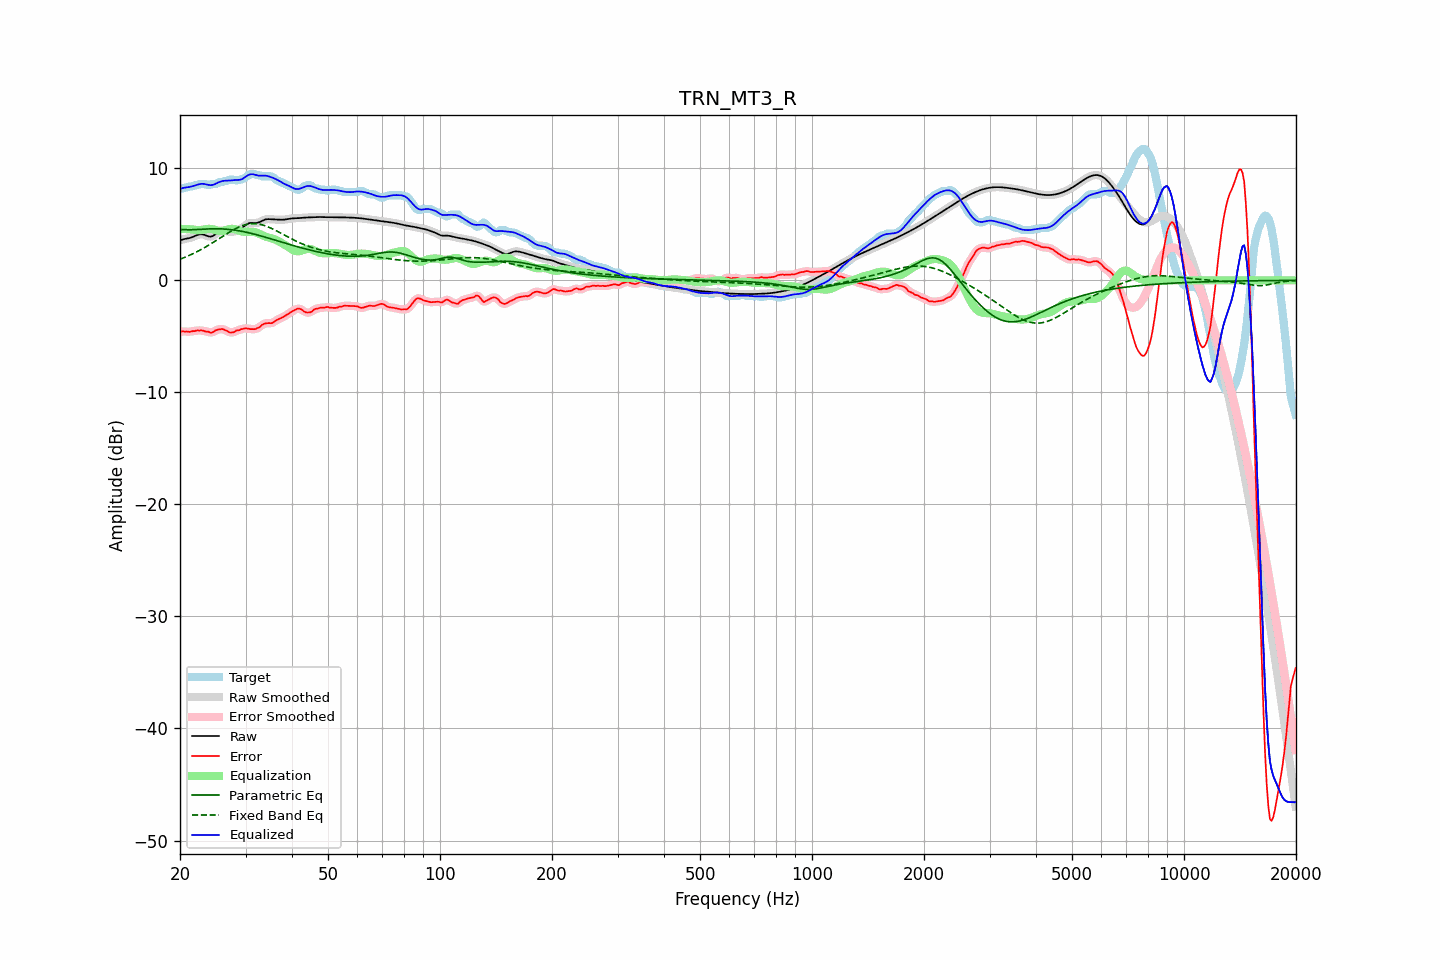

Source data for this figure (header and first rows):
frequency, raw, error, smoothed, error_smoothed, equalization, parametric_eq, fixed_band_eq, equalized_raw, equalized_smoothed, target
20.00, 3.57, -4.62, 3.57, -4.61, 4.60, 4.51, 1.88, 8.16, 8.17, 8.18
20.20, 3.62, -4.56, 3.62, -4.58, 4.59, 4.52, 1.94, 8.21, 8.21, 8.18
20.40, 3.66, -4.56, 3.66, -4.57, 4.59, 4.53, 1.99, 8.25, 8.24, 8.22
20.61, 3.70, -4.59, 3.69, -4.56, 4.58, 4.52, 2.05, 8.28, 8.27, 8.28
20.81, 3.72, -4.56, 3.72, -4.58, 4.57, 4.52, 2.11, 8.29, 8.29, 8.28
21.02, 3.75, -4.58, 3.75, -4.59, 4.57, 4.51, 2.18, 8.31, 8.31, 8.33
21.23, 3.78, -4.61, 3.78, -4.58, 4.56, 4.51, 2.24, 8.34, 8.34, 8.38
21.44, 3.82, -4.56, 3.82, -4.57, 4.55, 4.52, 2.31, 8.37, 8.37, 8.38
21.66, 3.88, -4.53, 3.88, -4.55, 4.53, 4.52, 2.37, 8.41, 8.41, 8.40
21.87, 3.94, -4.54, 3.94, -4.51, 4.52, 4.53, 2.44, 8.45, 8.46, 8.48
22.09, 4.00, -4.49, 4.00, -4.50, 4.50, 4.53, 2.51, 8.50, 8.50, 8.48
22.31, 4.06, -4.47, 4.05, -4.48, 4.49, 4.54, 2.59, 8.55, 8.54, 8.52
22.54, 4.10, -4.49, 4.10, -4.47, 4.49, 4.55, 2.66, 8.58, 8.58, 8.58
22.76, 4.12, -4.47, 4.11, -4.47, 4.49, 4.56, 2.74, 8.61, 8.61, 8.58
22.99, 4.11, -4.48, 4.10, -4.50, 4.51, 4.57, 2.82, 8.62, 8.61, 8.58
23.22, 4.06, -4.52, 4.06, -4.52, 4.54, 4.57, 2.90, 8.60, 8.60, 8.58
23.45, 4.01, -4.57, 4.01, -4.55, 4.57, 4.58, 2.98, 8.58, 8.58, 8.58
23.69, 3.96, -4.57, 3.95, -4.59, 4.59, 4.59, 3.07, 8.54, 8.54, 8.52
23.92, 3.91, -4.60, 3.92, -4.63, 4.60, 4.59, 3.15, 8.51, 8.51, 8.52
24.16, 3.90, -4.67, 3.91, -4.65, 4.59, 4.60, 3.24, 8.49, 8.50, 8.58
24.40, 3.94, -4.65, 3.94, -4.63, 4.57, 4.60, 3.33, 8.51, 8.51, 8.58
24.65, 4.01, -4.58, 4.01, -4.58, 4.54, 4.60, 3.42, 8.55, 8.55, 8.58
24.89, 4.11, -4.47, 4.11, -4.49, 4.50, 4.60, 3.51, 8.61, 8.61, 8.58
25.14, 4.22, -4.42, 4.22, -4.43, 4.46, 4.60, 3.60, 8.68, 8.68, 8.65
25.39, 4.33, -4.38, 4.33, -4.38, 4.42, 4.60, 3.70, 8.75, 8.75, 8.72
25.65, 4.40, -4.38, 4.40, -4.36, 4.40, 4.60, 3.79, 8.80, 8.80, 8.78
25.91, 4.45, -4.34, 4.44, -4.36, 4.40, 4.59, 3.88, 8.85, 8.85, 8.78
26.16, 4.45, -4.37, 4.45, -4.38, 4.42, 4.58, 3.97, 8.88, 8.87, 8.83
26.43, 4.43, -4.46, 4.43, -4.43, 4.46, 4.57, 4.07, 8.89, 8.89, 8.88
26.69, 4.39, -4.49, 4.39, -4.51, 4.51, 4.56, 4.16, 8.90, 8.90, 8.88
26.96, 4.35, -4.57, 4.35, -4.58, 4.55, 4.55, 4.25, 8.90, 8.91, 8.92
27.23, 4.33, -4.66, 4.33, -4.63, 4.58, 4.54, 4.33, 8.91, 8.91, 8.98
27.50, 4.33, -4.66, 4.33, -4.66, 4.60, 4.52, 4.42, 8.92, 8.93, 8.98
27.77, 4.35, -4.64, 4.34, -4.64, 4.59, 4.50, 4.50, 8.94, 8.94, 8.98
28.05, 4.38, -4.60, 4.38, -4.57, 4.57, 4.48, 4.58, 8.95, 8.95, 8.97
28.33, 4.42, -4.48, 4.42, -4.52, 4.53, 4.46, 4.65, 8.96, 8.95, 8.90
28.62, 4.48, -4.46, 4.48, -4.46, 4.48, 4.44, 4.72, 8.96, 8.96, 8.94
28.90, 4.54, -4.44, 4.54, -4.41, 4.43, 4.41, 4.78, 8.97, 8.97, 8.98
29.19, 4.63, -4.36, 4.63, -4.38, 4.38, 4.39, 4.84, 9.01, 9.01, 8.98
29.48, 4.72, -4.34, 4.72, -4.33, 4.35, 4.36, 4.89, 9.06, 9.07, 9.06
29.78, 4.83, -4.30, 4.83, -4.30, 4.33, 4.33, 4.94, 9.16, 9.16, 9.13
30.08, 4.94, -4.28, 4.94, -4.29, 4.32, 4.30, 4.98, 9.26, 9.26, 9.22
30.38, 5.03, -4.30, 5.03, -4.30, 4.32, 4.27, 5.01, 9.36, 9.36, 9.34
30.68, 5.10, -4.33, 5.10, -4.32, 4.33, 4.24, 5.04, 9.44, 9.43, 9.43
30.99, 5.13, -4.36, 5.13, -4.35, 4.34, 4.20, 5.06, 9.47, 9.47, 9.48
31.30, 5.13, -4.35, 5.13, -4.36, 4.34, 4.17, 5.06, 9.47, 9.47, 9.48
31.61, 5.12, -4.36, 5.12, -4.36, 4.33, 4.13, 5.07, 9.45, 9.45, 9.48
31.93, 5.11, -4.34, 5.12, -4.33, 4.29, 4.09, 5.06, 9.41, 9.41, 9.46
32.24, 5.13, -4.26, 5.14, -4.29, 4.24, 4.06, 5.05, 9.37, 9.37, 9.40
32.57, 5.17, -4.22, 5.17, -4.20, 4.17, 4.02, 5.02, 9.34, 9.35, 9.38
32.89, 5.24, -4.12, 5.24, -4.10, 4.10, 3.98, 4.99, 9.34, 9.34, 9.36
33.22, 5.31, -3.98, 5.31, -4.00, 4.03, 3.94, 4.96, 9.34, 9.34, 9.28
33.55, 5.38, -3.91, 5.38, -3.91, 3.97, 3.90, 4.92, 9.35, 9.35, 9.28
33.89, 5.43, -3.85, 5.43, -3.85, 3.92, 3.86, 4.87, 9.35, 9.34, 9.28
34.23, 5.46, -3.83, 5.46, -3.83, 3.87, 3.81, 4.82, 9.33, 9.33, 9.28
34.57, 5.47, -3.82, 5.46, -3.83, 3.83, 3.77, 4.76, 9.29, 9.29, 9.28
34.92, 5.46, -3.83, 5.46, -3.83, 3.79, 3.73, 4.70, 9.25, 9.25, 9.28
35.27, 5.45, -3.83, 5.45, -3.81, 3.75, 3.69, 4.63, 9.19, 9.19, 9.27
35.62, 5.43, -3.77, 5.43, -3.75, 3.70, 3.64, 4.56, 9.14, 9.14, 9.20
35.97, 5.42, -3.65, 5.42, -3.66, 3.65, 3.60, 4.49, 9.08, 9.08, 9.07
... 635 more rows
